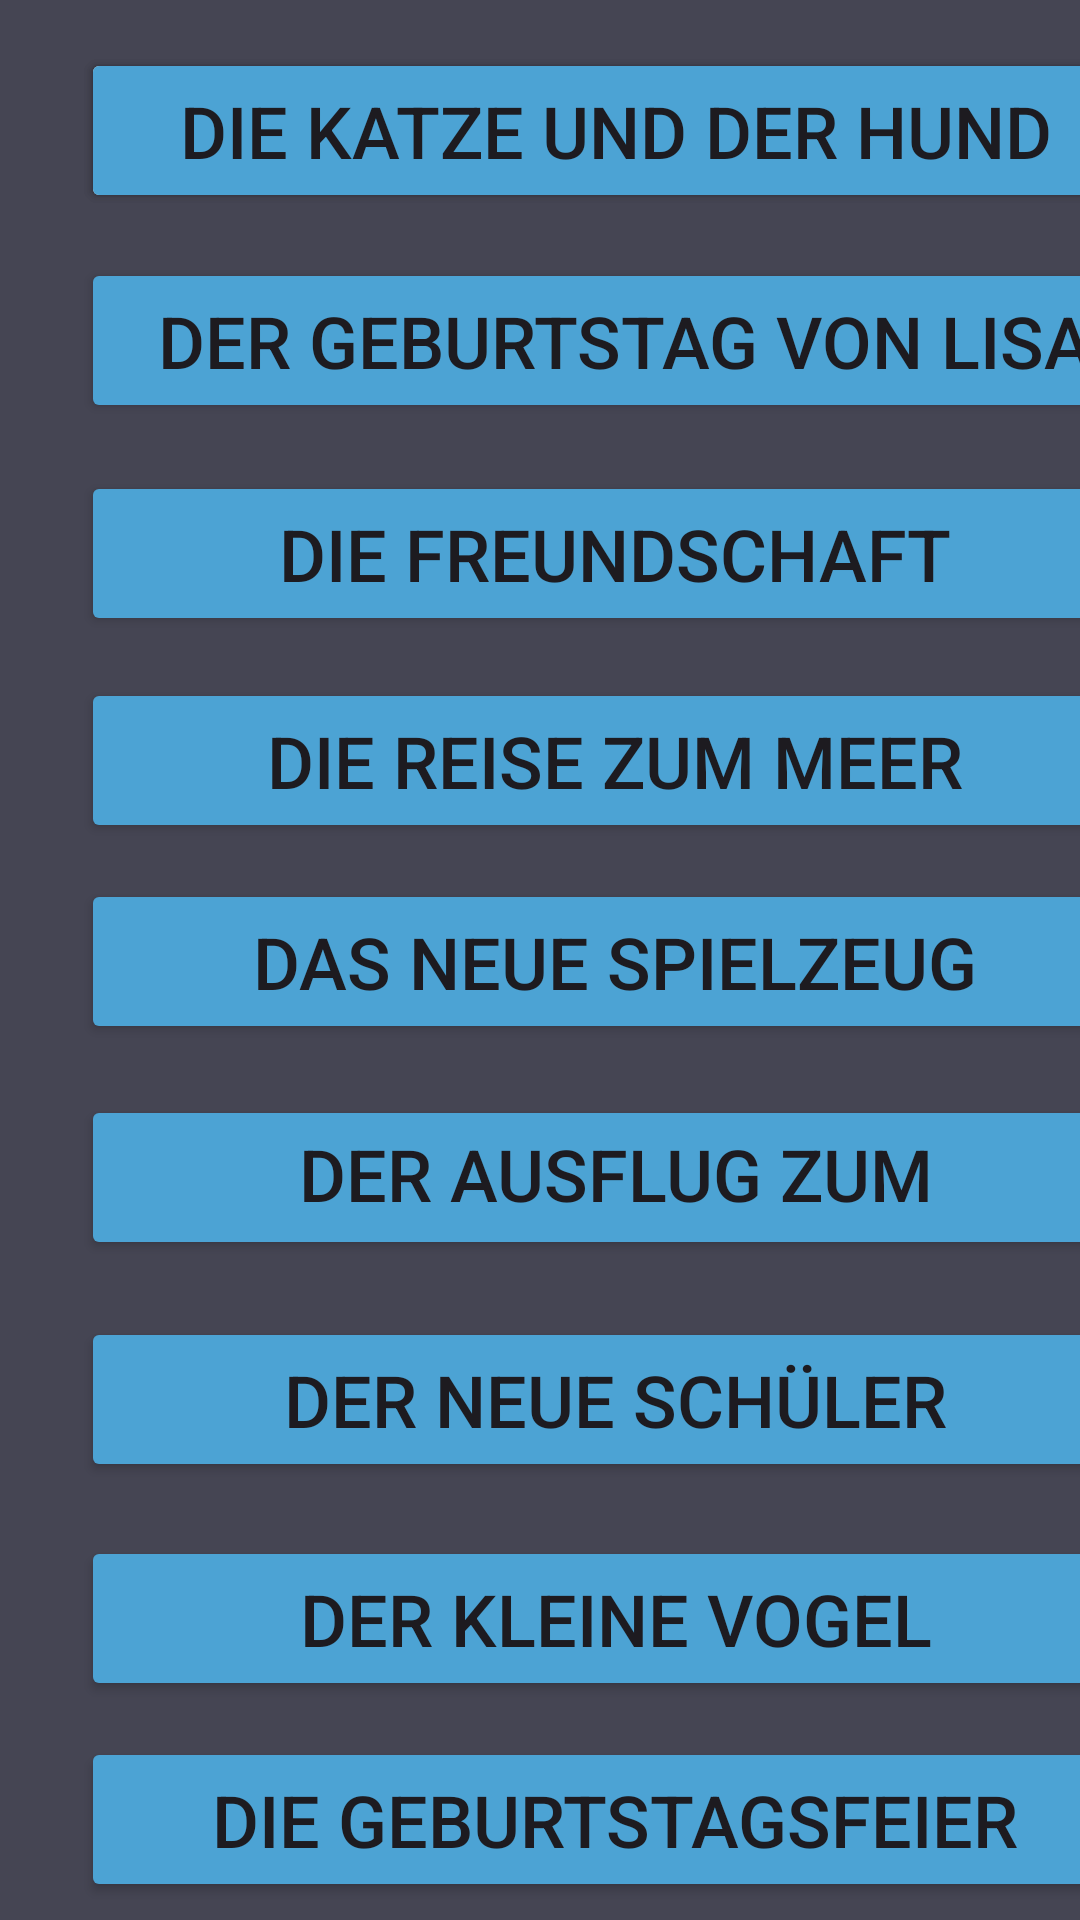

Android layout source for this screen:
<!-- AndroidManifest.xml: application theme Theme.GeschichtenLesenUndHoren -->
<!-- res/layout/activity_a1_seite.xml -->
<?xml version="1.0" encoding="utf-8"?>
<androidx.constraintlayout.widget.ConstraintLayout xmlns:android="http://schemas.android.com/apk/res/android"
    xmlns:app="http://schemas.android.com/apk/res-auto"
    xmlns:tools="http://schemas.android.com/tools"
    android:id="@+id/main"
    android:layout_width="match_parent"
    android:layout_height="match_parent"
    android:background="@color/mitteGrau"
    tools:context=".A1Seite">

    <Button
        android:id="@+id/supermarkt"
        android:layout_width="356dp"
        android:layout_height="55dp"
        android:backgroundTint="@color/mitteBlaue"
        android:text="Im Supermarkt"
        android:textSize="24sp"
        app:layout_constraintStart_toStartOf="@+id/guideline11"
        app:layout_constraintTop_toTopOf="@+id/guideline15" />

    <Button
        android:id="@+id/button"
        android:layout_width="356dp"
        android:layout_height="55dp"
        android:text="Button"
        app:layout_constraintStart_toStartOf="@+id/guideline11"
        app:layout_constraintTop_toTopOf="@+id/guideline14" />

    <Button
        android:id="@+id/Geburtstagsfeier"
        android:layout_width="356dp"
        android:layout_height="55dp"
        android:backgroundTint="@color/mitteBlaue"
        android:text="Die Geburtstagsfeier"
        android:textSize="24sp"
        app:layout_constraintStart_toStartOf="@+id/guideline11"
        app:layout_constraintTop_toTopOf="@+id/guideline24" />

    <Button
        android:id="@+id/vogel"
        android:layout_width="356dp"
        android:layout_height="55dp"
        android:backgroundTint="@color/mitteBlaue"
        android:text="Der kleine Vogel"
        android:textSize="24sp"
        app:layout_constraintStart_toStartOf="@+id/guideline11"
        app:layout_constraintTop_toTopOf="@+id/guideline23" />

    <Button
        android:id="@+id/Schuler"
        android:layout_width="356dp"
        android:layout_height="55dp"
        android:backgroundTint="@color/mitteBlaue"
        android:text="Der neue Schüler"
        android:textSize="24sp"
        app:layout_constraintStart_toStartOf="@+id/guideline11"
        app:layout_constraintTop_toTopOf="@+id/guideline22" />

    <Button
        android:id="@+id/ausFlug"
        android:layout_width="356dp"
        android:layout_height="55dp"
        android:backgroundTint="@color/mitteBlaue"
        android:text="Der Ausflug zum Bauernhof"
        android:textSize="24sp"
        app:layout_constraintStart_toStartOf="@+id/guideline11"
        app:layout_constraintTop_toTopOf="@+id/guideline21" />

    <Button
        android:id="@+id/spielZeug"
        android:layout_width="356dp"
        android:layout_height="55dp"
        android:backgroundTint="@color/mitteBlaue"
        android:text="Das neue Spielzeug"
        android:textSize="24sp"
        app:layout_constraintStart_toStartOf="@+id/guideline11"
        app:layout_constraintTop_toTopOf="@+id/guideline20" />

    <Button
        android:id="@+id/dieReise"
        android:layout_width="356dp"
        android:layout_height="55dp"
        android:backgroundTint="@color/mitteBlaue"
        android:text="Die Reise zum Meer"
        android:textSize="24sp"
        app:layout_constraintStart_toStartOf="@+id/guideline11"
        app:layout_constraintTop_toTopOf="@+id/guideline19" />

    <Button
        android:id="@+id/dieFreundschaft"
        android:layout_width="356dp"
        android:layout_height="55dp"
        android:backgroundTint="@color/mitteBlaue"
        android:text="Die Freundschaft"
        android:textSize="24sp"
        app:layout_constraintStart_toStartOf="@+id/guideline11"
        app:layout_constraintTop_toTopOf="@+id/guideline18" />

    <Button
        android:id="@+id/dieKatze_derhund"
        android:layout_width="356dp"
        android:layout_height="55dp"
        android:backgroundTint="@color/mitteBlaue"
        android:text="Die Katze und der Hund"
        android:textSize="24sp"
        app:layout_constraintStart_toStartOf="@+id/guideline11"
        app:layout_constraintTop_toTopOf="@+id/guideline17" />

    <Button
        android:id="@+id/GeburtsTag"
        android:layout_width="356dp"
        android:layout_height="55dp"
        android:backgroundTint="@color/mitteBlaue"
        android:text=" Der Geburtstag von Lisa"
        android:textSize="24sp"
        app:layout_constraintStart_toStartOf="@+id/guideline11"
        app:layout_constraintTop_toTopOf="@+id/guideline16" />

    <androidx.constraintlayout.widget.Guideline
        android:id="@+id/guideline11"
        android:layout_width="wrap_content"
        android:layout_height="wrap_content"
        android:orientation="vertical"
        app:layout_constraintGuide_begin="27dp" />

    <androidx.constraintlayout.widget.Guideline
        android:id="@+id/guideline14"
        android:layout_width="wrap_content"
        android:layout_height="wrap_content"
        android:orientation="horizontal"
        app:layout_constraintGuide_begin="16dp" />

    <androidx.constraintlayout.widget.Guideline
        android:id="@+id/guideline16"
        android:layout_width="wrap_content"
        android:layout_height="wrap_content"
        android:orientation="horizontal"
        app:layout_constraintGuide_begin="86dp" />

    <androidx.constraintlayout.widget.Guideline
        android:id="@+id/guideline17"
        android:layout_width="wrap_content"
        android:layout_height="wrap_content"
        android:orientation="horizontal"
        app:layout_constraintGuide_begin="16dp" />

    <androidx.constraintlayout.widget.Guideline
        android:id="@+id/guideline18"
        android:layout_width="wrap_content"
        android:layout_height="wrap_content"
        android:orientation="horizontal"
        app:layout_constraintGuide_begin="157dp" />

    <androidx.constraintlayout.widget.Guideline
        android:id="@+id/guideline19"
        android:layout_width="wrap_content"
        android:layout_height="wrap_content"
        android:orientation="horizontal"
        app:layout_constraintGuide_begin="226dp" />

    <androidx.constraintlayout.widget.Guideline
        android:id="@+id/guideline20"
        android:layout_width="wrap_content"
        android:layout_height="wrap_content"
        android:orientation="horizontal"
        app:layout_constraintGuide_begin="293dp" />

    <androidx.constraintlayout.widget.Guideline
        android:id="@+id/guideline21"
        android:layout_width="wrap_content"
        android:layout_height="wrap_content"
        android:orientation="horizontal"
        app:layout_constraintGuide_begin="365dp" />

    <androidx.constraintlayout.widget.Guideline
        android:id="@+id/guideline22"
        android:layout_width="wrap_content"
        android:layout_height="wrap_content"
        android:orientation="horizontal"
        app:layout_constraintGuide_begin="439dp" />

    <androidx.constraintlayout.widget.Guideline
        android:id="@+id/guideline23"
        android:layout_width="wrap_content"
        android:layout_height="wrap_content"
        android:orientation="horizontal"
        app:layout_constraintGuide_begin="512dp" />

    <androidx.constraintlayout.widget.Guideline
        android:id="@+id/guideline24"
        android:layout_width="wrap_content"
        android:layout_height="wrap_content"
        android:orientation="horizontal"
        app:layout_constraintGuide_begin="579dp" />

    <androidx.constraintlayout.widget.Guideline
        android:id="@+id/guideline15"
        android:layout_width="wrap_content"
        android:layout_height="wrap_content"
        android:orientation="horizontal"
        app:layout_constraintGuide_begin="650dp" />
</androidx.constraintlayout.widget.ConstraintLayout>
<!-- resources referenced by this layout -->
<resources>
  <color name="mitteBlaue">#4ca3d4</color>
  <color name="mitteGrau">#454553</color>
  <style name="Theme.GeschichtenLesenUndHoren" parent="Base.Theme.GeschichtenLesenUndHoren" />
  <style name="Base.Theme.GeschichtenLesenUndHoren" parent="Theme.Material3.DayNight.NoActionBar">
          
          
      </style>
</resources>
